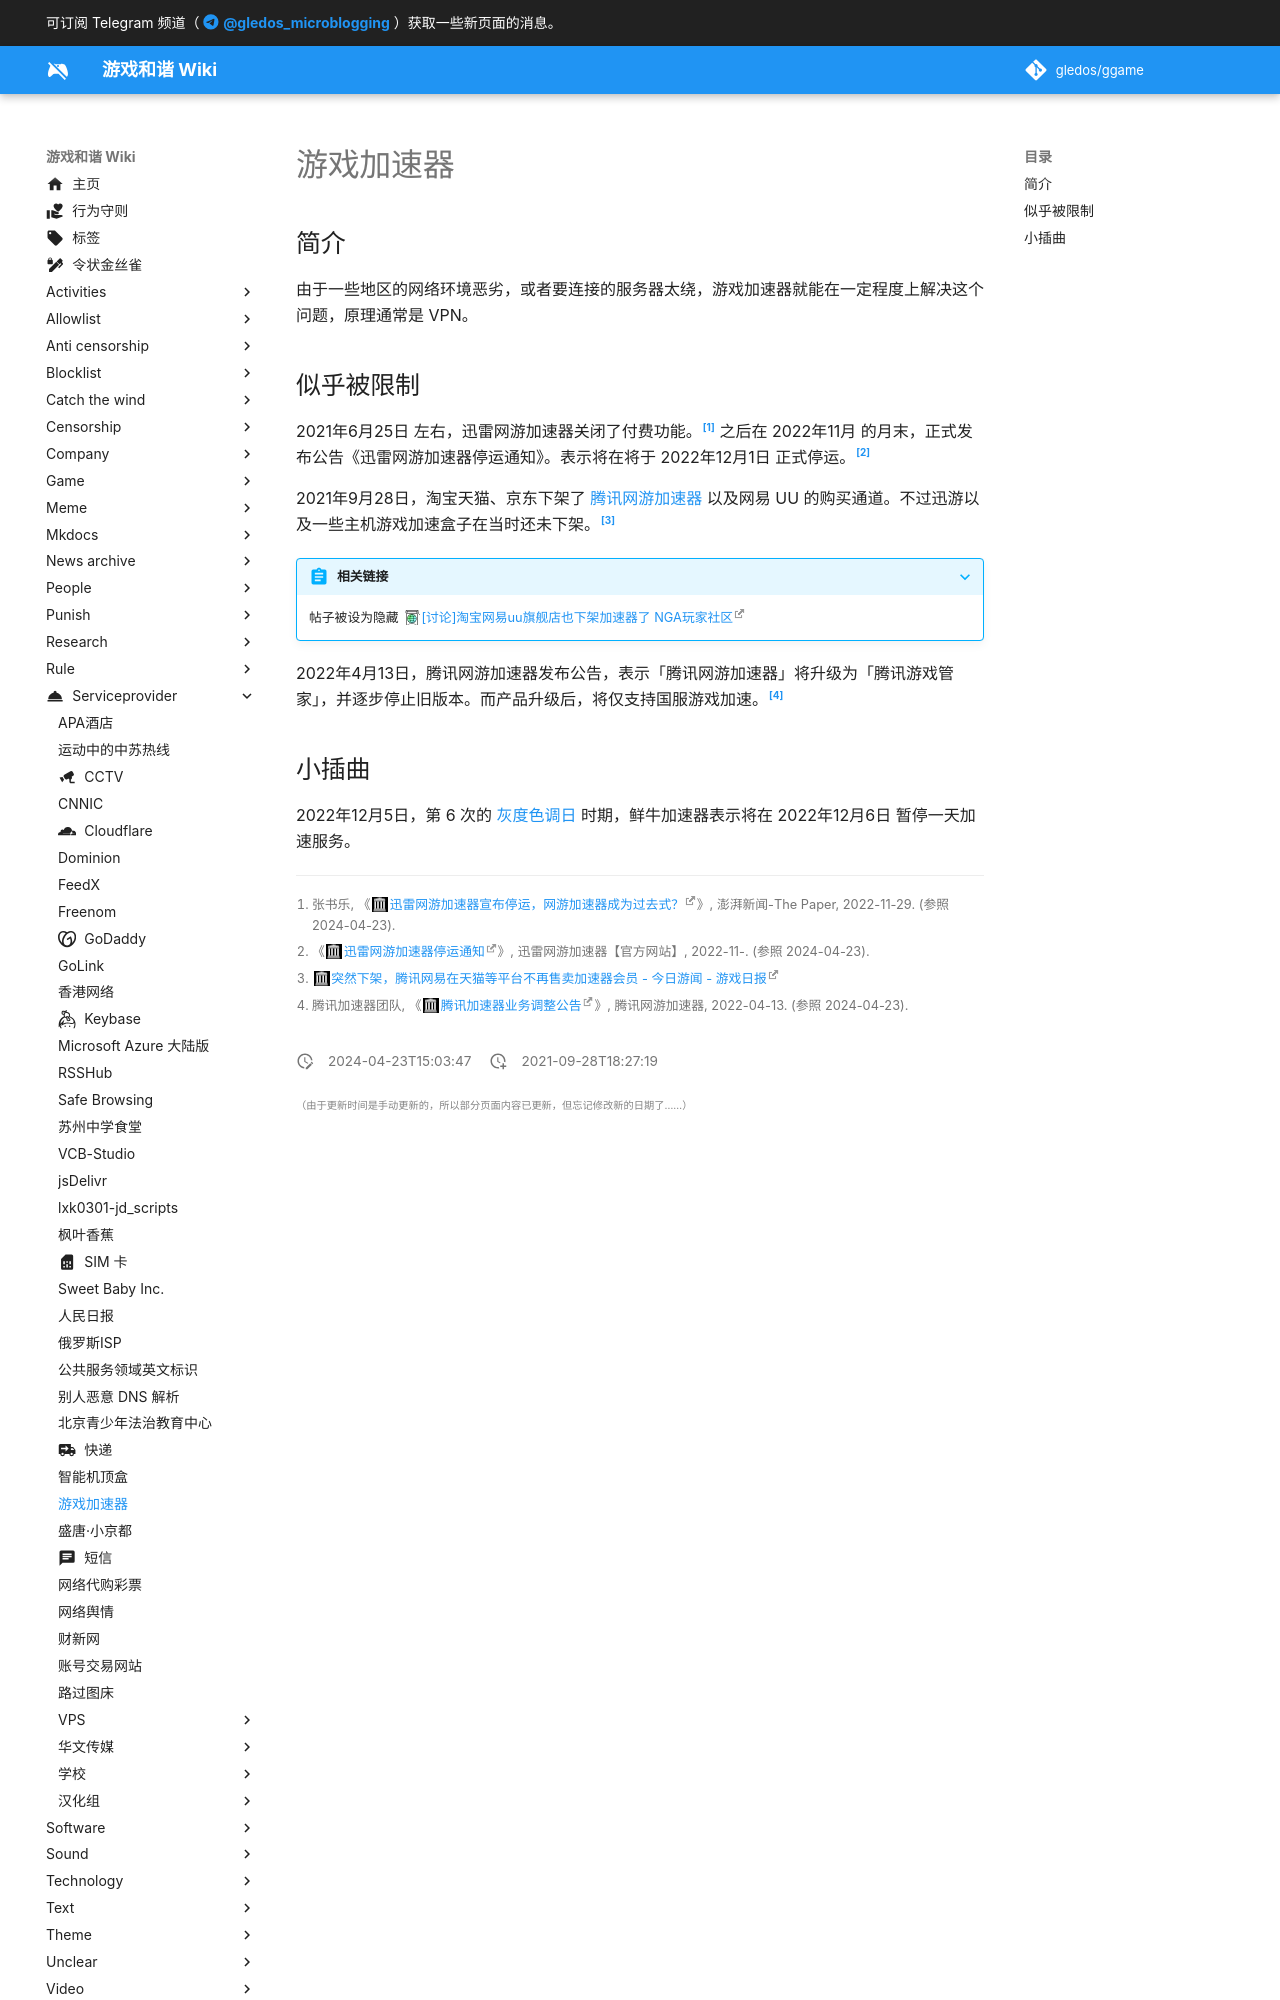

repository: gledos/ggame · page: serviceprovider/游戏加速器.html · generator: mkdocs

---
title: 游戏加速器
description:
published: true
date: "2024-04-23T15:03:47"
特殊标签标记: #无标签
editor: markdown
dateCreated: "2021-09-28T18:27:19"
---

## 简介

由于一些地区的网络环境恶劣，或者要连接的服务器太绕，游戏加速器就能在一定程度上解决这个问题，原理通常是 VPN。

## 似乎被限制

2021年6月25日 左右，迅雷网游加速器关闭了付费功能。[^43794] 之后在 2022年11月 的月末，正式发布公告《迅雷网游加速器停运通知》。表示将在将于 2022年12月1日 正式停运。[^25312]

[^43794]: 张书乐, 《[迅雷网游加速器宣布停运，网游加速器成为过去式？](https://web.archive.org/web/20240423041603/https://www.thepaper.cn/newsDetail_forward_20943794)》, 澎湃新闻-The Paper, 2022-11-29. (参照 2024-04-23).

[^25312]: 《[迅雷网游加速器停运通知](https://web.archive.org/web/20230320225312/http://jsq.xunlei.com/hindex.html)》, 迅雷网游加速器【官方网站】, 2022-11-. (参照 2024-04-23).

2021年9月28日，淘宝天猫、京东下架了 [腾讯网游加速器](/company/腾讯/腾讯网游加速器.md) 以及网易 UU 的购买通道。不过迅游以及一些主机游戏加速盒子在当时还未下架。[^202109]

[^202109]: [突然下架，腾讯网易在天猫等平台不再售卖加速器会员 - 今日游闻 - 游戏日报](https://web.archive.org/web/20210928101817/http://news.yxrb.net/202109/28225355.html)

> [!abstract]+ 相关链接
>
> 帖子被设为隐藏 [[讨论]淘宝网易uu旗舰店也下架加速器了 NGA玩家社区](https://archive.is/J2Fop "https://bbs.nga.cn/read.php?tid=28703273")

2022年4月13日，腾讯网游加速器发布公告，表示「腾讯网游加速器」将升级为「腾讯游戏管家」，并逐步停止旧版本。而产品升级后，将仅支持国服游戏加速。[^qqjs]

[^qqjs]: 腾讯加速器团队, 《[腾讯加速器业务调整公告](https://web.archive.org/web/20220413125812/https://jiasu.qq.com/announcements/389.html)》, 腾讯网游加速器, 2022-04-13. (参照 2024-04-23).
